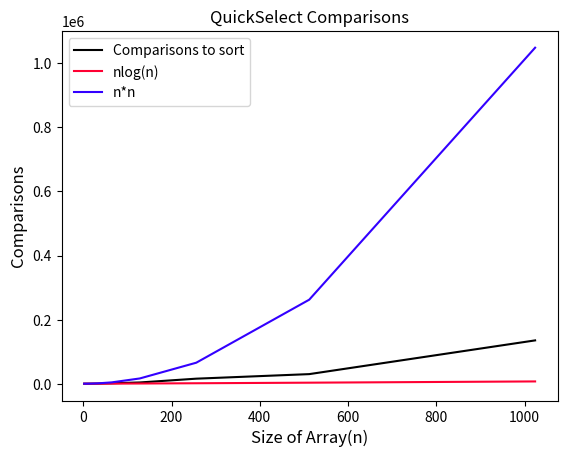

Generate this figure with matplotlib:
import numpy as np 
import matplotlib.pyplot as plt
import sys
import io

def partition(A,p,r):
	global comps
	x = A[r]
	i = p-1
	for j in range(p,r):
		comps+=1
		if A[j] <= x:
			i+=1
			A[j], A[i] = A[i], A[j]
	A[i+1], A[r] = A[r], A[i+1]
	return i+1

def QuickSelect(A,p,r,split):
	if(r-p+1 > 1): 
		k = int(split*len(A))
		q = partition(A,p,r)
		if k == q:
			return q
		elif k < q:
			return QuickSelect(A,p,q-1,split)
		else:
			return QuickSelect(A,q+1,r,split)
	else:
		return r

def QuickSort(A,p,r):
	if p < r:
		k = ((r-p+1) * 0.25) + p
		q = QuickSelect(A,p,r,k/len(A))
		print('A = ' + str(A)+' | p = ' + str(p) + ', r = ' + str(r))
		QuickSort(A,p,(q-1))
		QuickSort(A,(q+1),r)

def test():
	global comps

	# Disable printing so print statements in QuickSort do not 
	# print for our calls with values [2,...,2^10]
	dontPrint = io.StringIO()
	sys.stdout = dontPrint

	results = [0] * 10
	for i in range(1,11):
		comps = 0
		arr = np.array([k for k in range(1,2**i)])
		np.random.shuffle(arr)
		QuickSort(arr,0,len(arr)-1)
		results[i-1] = comps
	x = np.array([2**i for i in range(1,11)])
	y = np.array([(i*np.log(i)) for i in x])
	y2 = np.array([(i**2) for i in x])
	fig, ax = plt.subplots()
	ax.plot(x, results, color='#000000', label = "Comparisons to sort")
	ax.plot(x, y, color='#FF0033', label = "nlog(n)")
	ax.plot(x,y2, color='#3300FF', label = "n*n")
	

	# Enable printing 
	sys.stdout= sys.__stdout__
	
	
	arr = np.array([k for k in range(1,6)])
	np.random.shuffle(arr)
	print("Array, n= 5:" + str(arr))
	QuickSort(arr,0,len(arr)-1)

	arr = np.array([k for k in range(1,11)])
	np.random.shuffle(arr)
	print("\nArray, n= 10:" + str(arr))
	QuickSort(arr,0,len(arr)-1)

	arr = np.array([k for k in range(1,21)])
	np.random.shuffle(arr)
	print("\nArray, n= 20:" + str(arr))
	QuickSort(arr,0,len(arr)-1)


	plt.xlabel('Size of Array(n)',fontsize=12)
	plt.ylabel('Comparisons',fontsize=12)
	plt.title("QuickSelect Comparisons")
	plt.legend()
	plt.show()

test()

